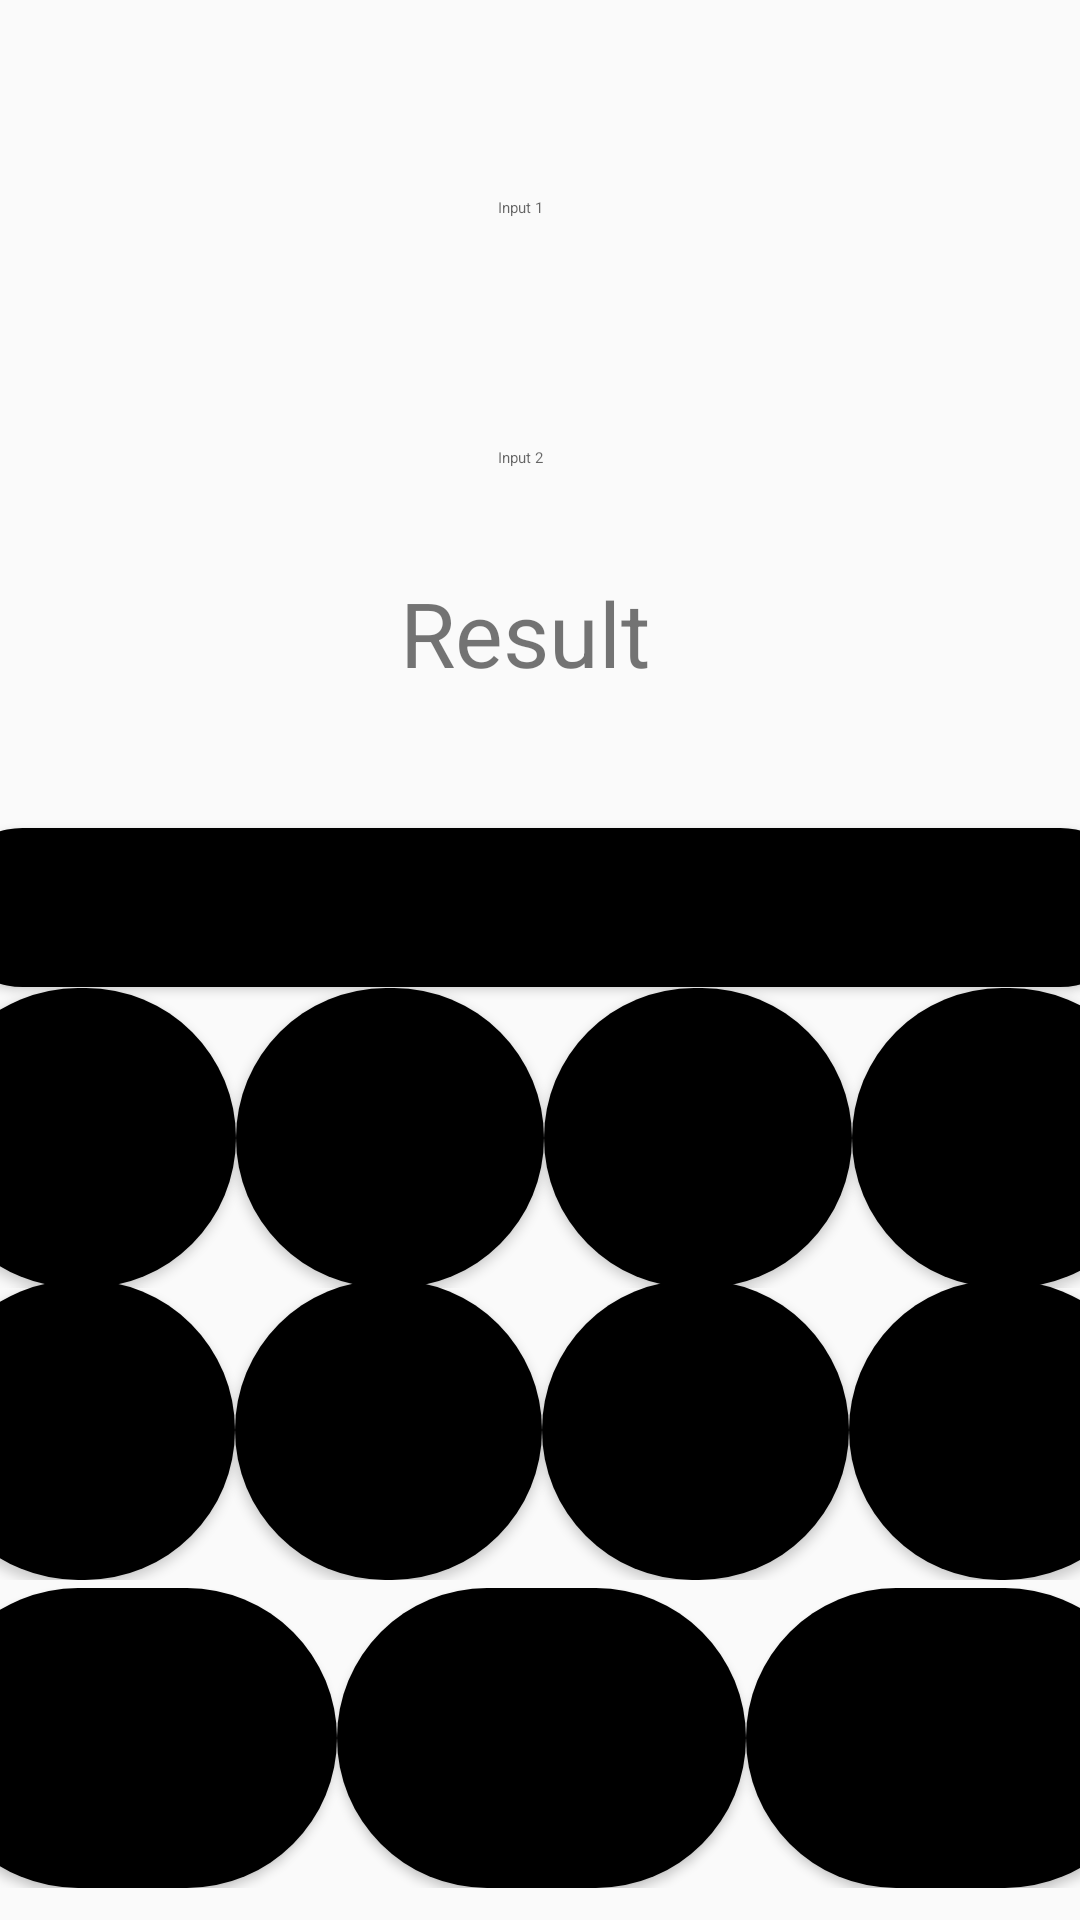

This screen was rendered from an Android layout file. Write that file and the resources it references.
<!-- AndroidManifest.xml: application theme AppTheme -->
<!-- res/layout/activity_main.xml -->
<?xml version="1.0" encoding="utf-8"?>
<androidx.constraintlayout.widget.ConstraintLayout
    xmlns:android="http://schemas.android.com/apk/res/android"
    xmlns:app="http://schemas.android.com/apk/res-auto"
    xmlns:tools="http://schemas.android.com/tools"
    android:layout_width="match_parent"
    android:layout_height="match_parent"
    tools:context=".MainActivity"
   >

    <EditText
        android:id="@+id/FirstNumeditText"
        style="@style/Base.Widget.MaterialComponents.TextInputEditText"
        android:layout_width="wrap_content"
        android:layout_height="wrap_content"
        android:ems="10"
        android:hint="Input 1"
        android:inputType="numberDecimal"
        app:layout_constraintBottom_toBottomOf="parent"
        app:layout_constraintEnd_toEndOf="parent"
        app:layout_constraintStart_toStartOf="parent"
        app:layout_constraintTop_toTopOf="parent"
        app:layout_constraintVertical_bias="0.081" />

    <EditText
        android:id="@+id/SecondNumeditText"
        style="@style/Base.Widget.MaterialComponents.TextInputEditText"
        android:layout_width="wrap_content"
        android:layout_height="wrap_content"
        android:layout_marginTop="132dp"
        android:ems="10"
        android:hint="Input 2"
        android:inputType="numberDecimal"
        app:layout_constraintEnd_toEndOf="parent"
        app:layout_constraintStart_toStartOf="parent"
        app:layout_constraintTop_toTopOf="parent" />

    <LinearLayout
        android:id="@+id/linearLayout"
        android:layout_width="409dp"
        android:layout_height="100dp"
        android:foregroundTint="#FF0000"
        android:orientation="horizontal"
        app:layout_constraintBottom_toBottomOf="parent"
        app:layout_constraintEnd_toEndOf="parent"
        app:layout_constraintStart_toStartOf="parent"
        app:layout_constraintTop_toTopOf="parent"
        app:layout_constraintVertical_bias=".61">

        <Button
            android:id="@+id/addbt1"
            android:layout_width="102.5dp"
            android:layout_height="100dp"
            android:background="@drawable/mybutton2"
            android:hapticFeedbackEnabled="true"
            android:text="+"
            android:textSize="40sp" />

        <Button
            android:id="@+id/addbt2"
            android:layout_width="102.5dp"
            android:layout_height="100dp"
            android:background="@drawable/mybutton2"
            android:hapticFeedbackEnabled="true"
            android:text="-"
            android:textSize="40sp" />

        <Button
            android:id="@+id/addbt3"
            android:layout_width="102.5dp"
            android:layout_height="100dp"
            android:background="@drawable/mybutton2"
            android:hapticFeedbackEnabled="true"
            android:text="*"
            android:textSize="40sp" />

        <Button
            android:id="@+id/addbt4"
            android:layout_width="102.5dp"
            android:layout_height="100dp"
            android:background="@drawable/mybutton2"
            android:hapticFeedbackEnabled="true"
            android:text="÷"
            android:textSize="40sp" />

    </LinearLayout>

    <TextView
        android:id="@+id/ResultTextView1"
        android:layout_width="92dp"
        android:layout_height="40dp"
        android:text="Result"
        android:textSize="30sp"
        app:layout_constraintBottom_toBottomOf="parent"
        app:layout_constraintEnd_toEndOf="parent"
        app:layout_constraintHorizontal_bias="0.498"
        app:layout_constraintStart_toStartOf="parent"
        app:layout_constraintTop_toTopOf="parent"
        app:layout_constraintVertical_bias="0.318" />

    <LinearLayout
        android:id="@+id/linearLayout2"
        android:layout_width="409dp"
        android:layout_height="100dp"
        android:orientation="horizontal"
        app:layout_constraintBottom_toBottomOf="parent"
        app:layout_constraintEnd_toEndOf="parent"
        app:layout_constraintStart_toStartOf="parent"
        app:layout_constraintTop_toTopOf="parent"
        app:layout_constraintVertical_bias="0.79">

        <Button
            android:id="@+id/addbt5"
            android:layout_width="102.5dp"
            android:layout_height="100dp"
            android:layout_weight="1"
            android:background="@drawable/mybutton2"
            android:hapticFeedbackEnabled="true"
            android:text="^"
            android:textSize="40sp" />

        <Button
            android:id="@+id/addbt6"
            android:layout_width="102.5dp"
            android:layout_height="100dp"
            android:layout_weight="1"
            android:background="@drawable/mybutton2"
            android:hapticFeedbackEnabled="true"
            android:text="π "
            android:textSize="40sp" />

        <Button
            android:id="@+id/addbt7"
            android:layout_width="102.5dp"
            android:layout_height="100dp"
            android:layout_weight="1"
            android:background="@drawable/mybutton2"
            android:hapticFeedbackEnabled="true"
            android:text="√"
            android:textSize="40sp" />

        <Button
            android:id="@+id/addbt8"
            android:layout_width="102.5dp"
            android:layout_height="100dp"
            android:layout_weight="1"
            android:background="@drawable/mybutton2"
            android:hapticFeedbackEnabled="true"
            android:text="e"
            android:textSize="40sp" />

    </LinearLayout>

    <LinearLayout
        android:layout_width="409dp"
        android:layout_height="100dp"
        android:orientation="horizontal"
        app:layout_constraintBottom_toBottomOf="parent"
        app:layout_constraintEnd_toEndOf="parent"
        app:layout_constraintStart_toStartOf="parent"
        app:layout_constraintTop_toTopOf="parent"
        app:layout_constraintVertical_bias=".98">

        <Button
            android:id="@+id/addbt10"
            android:layout_width="102.5dp"
            android:layout_height="100dp"
            android:layout_weight="1"
            android:background="@drawable/mybutton2"
            android:hapticFeedbackEnabled="true"
            android:text="log"
            android:textSize="40sp" />

        <Button
            android:id="@+id/addbt9"
            android:layout_width="102.5dp"
            android:layout_height="100dp"
            android:layout_weight="1"
            android:background="@drawable/mybutton2"
            android:hapticFeedbackEnabled="true"
            android:text="FAct"
            android:textSize="40sp" />

        <Button
            android:id="@+id/addbt11"
            android:layout_width="102.5dp"
            android:layout_height="100dp"
            android:layout_weight="1"
            android:background="@drawable/mybutton2"
            android:hapticFeedbackEnabled="true"
            android:text="ln"
            android:textSize="40sp" />

    </LinearLayout>

    <Button
        android:id="@+id/bt2"
        android:layout_width="399dp"
        android:layout_height="53dp"
        android:background="@drawable/mybutton2"
        android:onClick="nextActivity"
        android:text="Next Page"

        app:layout_constraintBottom_toBottomOf="parent"
        app:layout_constraintEnd_toEndOf="parent"
        app:layout_constraintHorizontal_bias="0.498"
        app:layout_constraintStart_toStartOf="parent"
        app:layout_constraintTop_toTopOf="parent"
        app:layout_constraintVertical_bias="0.47" />

</androidx.constraintlayout.widget.ConstraintLayout>
<!-- resources referenced by this layout -->
<resources>
  <!-- drawable mybutton2 (drawable) -->
  <?xml version="1.0" encoding="utf-8"?>
  <shape xmlns:android="http://schemas.android.com/apk/res/android">
      android:shape="rectangle" android:padding="10dp">
      
      <solid android:color="#000000"/>
      <corners android:radius="1000dp">
  
      </corners>
  
  </shape>
  <style name="AppTheme" parent="Theme.AppCompat.DayNight.DarkActionBar">
          
          <item name="colorPrimary">#050505</item>
          <item name="colorPrimaryDark">#000000</item>
          <item name="colorAccent">#FFFFFF</item>
      </style>
</resources>
